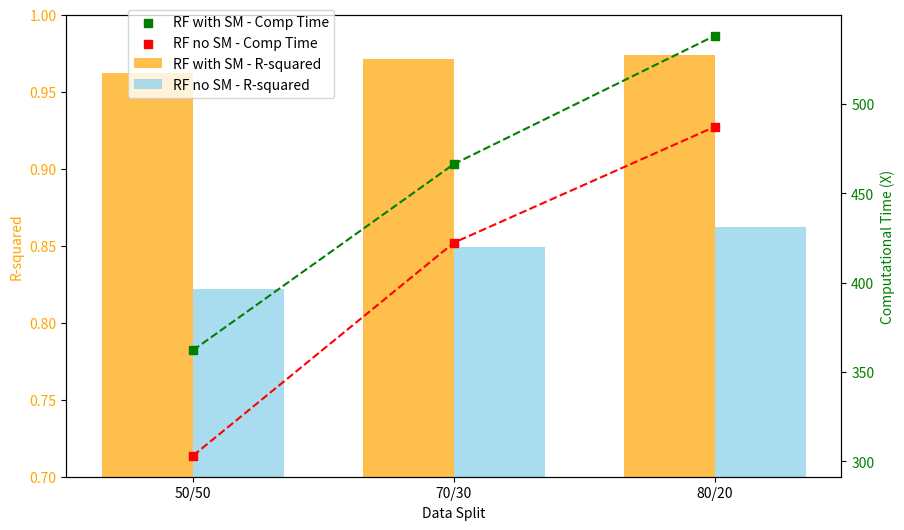

Python code for this plot:
import matplotlib.pyplot as plt
import numpy as np
from matplotlib.ticker import ScalarFormatter

# Data
data_split = ['50/50', '70/30', '80/20']
rf_with_sm = np.array([
    [0.962026929817027, 362.14],
    [0.971251578, 466.34],
    [0.973990266, 538.13]
])
rf_no_sm = np.array([
    [0.82164845, 303.15],
    [0.849204944, 422.34],
    [0.862360844, 487.21]
])

# Plotting
fig, ax1 = plt.subplots(figsize=(10, 6))
ax2 = ax1.twinx()

# Bar chart for R-squared with adjusted colors
bar_width = 0.35
index = np.arange(len(data_split))
bar1 = ax1.bar(index - bar_width/2, rf_with_sm[:, 0], bar_width, color='orange', alpha=0.7, label='RF with SM - R-squared')
bar2 = ax1.bar(index + bar_width/2, rf_no_sm[:, 0], bar_width, color='skyblue', alpha=0.7, label='RF no SM - R-squared')

ax1.set_xlabel('Data Split')
ax1.set_ylabel('R-squared', color='orange')
ax1.tick_params(axis='y', labelcolor='orange')
ax1.set_ylim([0.7, 1])  # Adjust the y-axis limit for better visibility

# Scatter plot for Computational Time
sc3 = ax2.scatter(data_split, rf_with_sm[:, 1], color='green', label='RF with SM - Comp Time', marker='s')
sc4 = ax2.scatter(data_split, rf_no_sm[:, 1], color='red', label='RF no SM - Comp Time', marker='s')

# Connect points with lines for Computational Time
ax2.plot(data_split, rf_with_sm[:, 1], color='green', linestyle='--')
ax2.plot(data_split, rf_no_sm[:, 1], color='red', linestyle='--')

ax2.set_ylabel('Computational Time (X)', color='green')
ax2.tick_params(axis='y', labelcolor='green')

# Move the legend within the plot area on the left
fig.legend([sc3, sc4, bar1, bar2],
           ['RF with SM - Comp Time', 'RF no SM - Comp Time', 'RF with SM - R-squared', 'RF no SM - R-squared'],
           loc='upper left', bbox_to_anchor=(0.18, 0.9), fontsize='medium')

plt.show()



# Data
# data_split = ['50/50', '70/30', '80/20']
# rf_with_sm = np.array([
#     [0.004522374, 0.007959529],
#     [0.003814249, 0.006950715],
#     [0.003587786, 0.006626929]
# ])
# rf_no_sm = np.array([
#     [0.011590208,0.017231573],
#     [0.010451321, 0.015907112],
#     [0.009940768, 0.015243868]
# ])

# # Plotting
# fig, ax1 = plt.subplots(figsize=(10, 6))

# # Line chart for MAE
# line1, = ax1.plot(data_split, rf_with_sm[:, 0], marker='o', label='RF with SM - MAE', color='darkorange')
# line2, = ax1.plot(data_split, rf_no_sm[:, 0], marker='o', label='RF no SM - MAE', color='dodgerblue')

# ax1.set_xlabel('Data Split')
# ax1.set_ylabel('MAE', color='black')
# ax1.tick_params(axis='y', labelcolor='black')

# # Line chart for RMSE with a different scale
# ax2 = ax1.twinx()
# line3, = ax2.plot(data_split, rf_with_sm[:, 1], marker='s', label='RF with SM - RMSE', color='orangered')
# line4, = ax2.plot(data_split, rf_no_sm[:, 1], marker='s', label='RF no SM - RMSE', color='royalblue')

# ax2.set_ylabel('RMSE', color='black')
# ax2.tick_params(axis='y', labelcolor='black')

# # Set a different scale for RMSE without exponential notation
# ax2.get_yaxis().set_major_formatter(ScalarFormatter(useMathText=True))
# ax2.get_yaxis().get_major_formatter().set_scientific(False)

# # Combine legends
# legend1 = plt.legend(handles=[line1, line3], loc='upper left')
# legend2 = plt.legend(handles=[line2, line4], loc='upper right')
# plt.gca().add_artist(legend1)


# plt.show()
